The GitHub repository CarLoOSX/GesturePredictor contains a labelled image folder "data" with 5 categories: bottom, circle, left, right, top. Examples follow, each with its label.

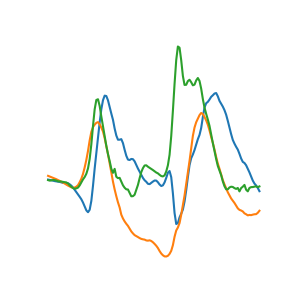
Label: circle

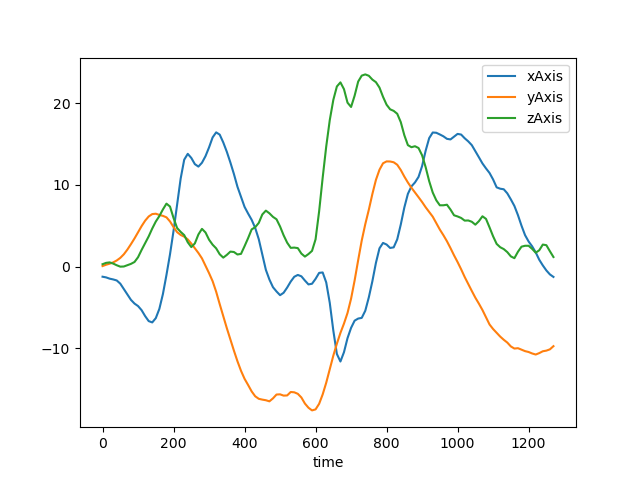
Label: circle

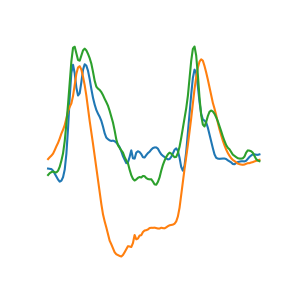
Label: top

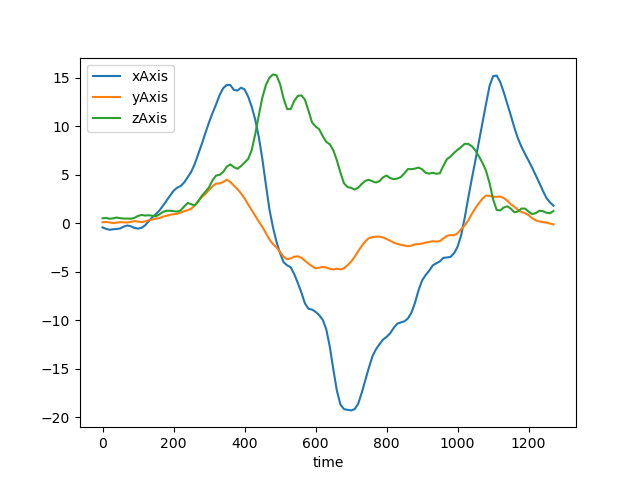
Label: right

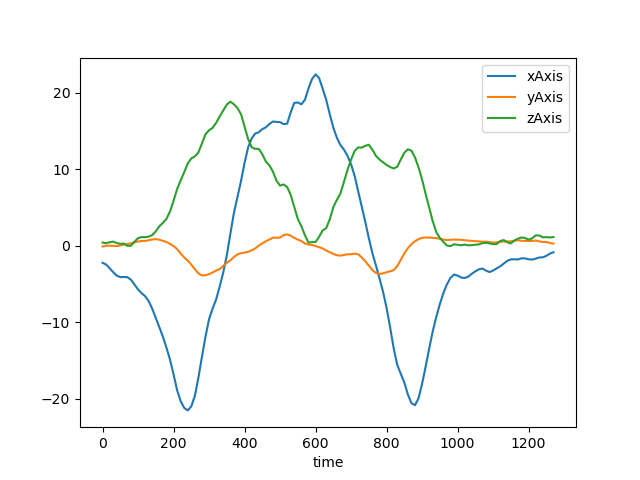
Label: left

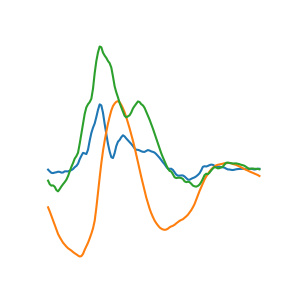
Label: bottom
